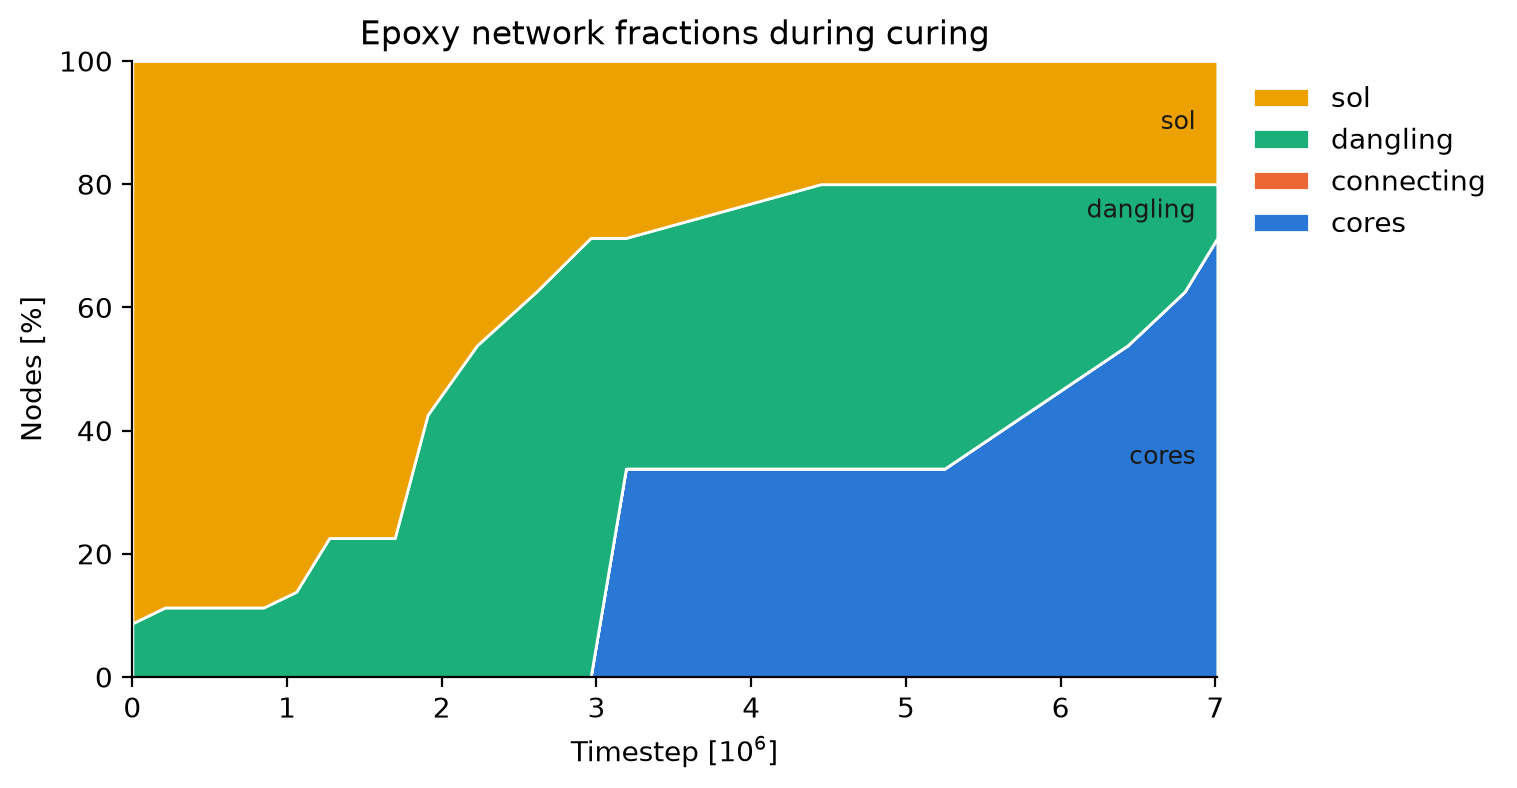

Values plotted in this chart, from the file beside it:
timestep, cores, connecting, dangling, sol
0, 0.00, 0.00, 8.72, 91.28
211000, 0.00, 0.00, 11.28, 88.72
426000, 0.00, 0.00, 11.28, 88.72
637500, 0.00, 0.00, 11.28, 88.72
848000, 0.00, 0.00, 11.28, 88.72
1059500, 0.00, 0.00, 13.85, 86.15
1272500, 0.00, 0.00, 22.56, 77.44
1483250, 0.00, 0.00, 22.56, 77.44
1696000, 0.00, 0.00, 22.56, 77.44
1908250, 0.00, 0.00, 42.56, 57.44
2227750, 0.00, 0.00, 53.85, 46.15
2611250, 0.00, 0.00, 62.56, 37.44
2962000, 0.00, 0.00, 71.28, 28.72
3190000, 33.85, 0.00, 37.44, 28.72
4448500, 33.85, 0.00, 46.15, 20.00
5250250, 33.85, 0.00, 46.15, 20.00
6433000, 53.85, 0.00, 26.15, 20.00
6800750, 62.56, 0.00, 17.44, 20.00
7012750, 71.28, 0.00, 8.72, 20.00
